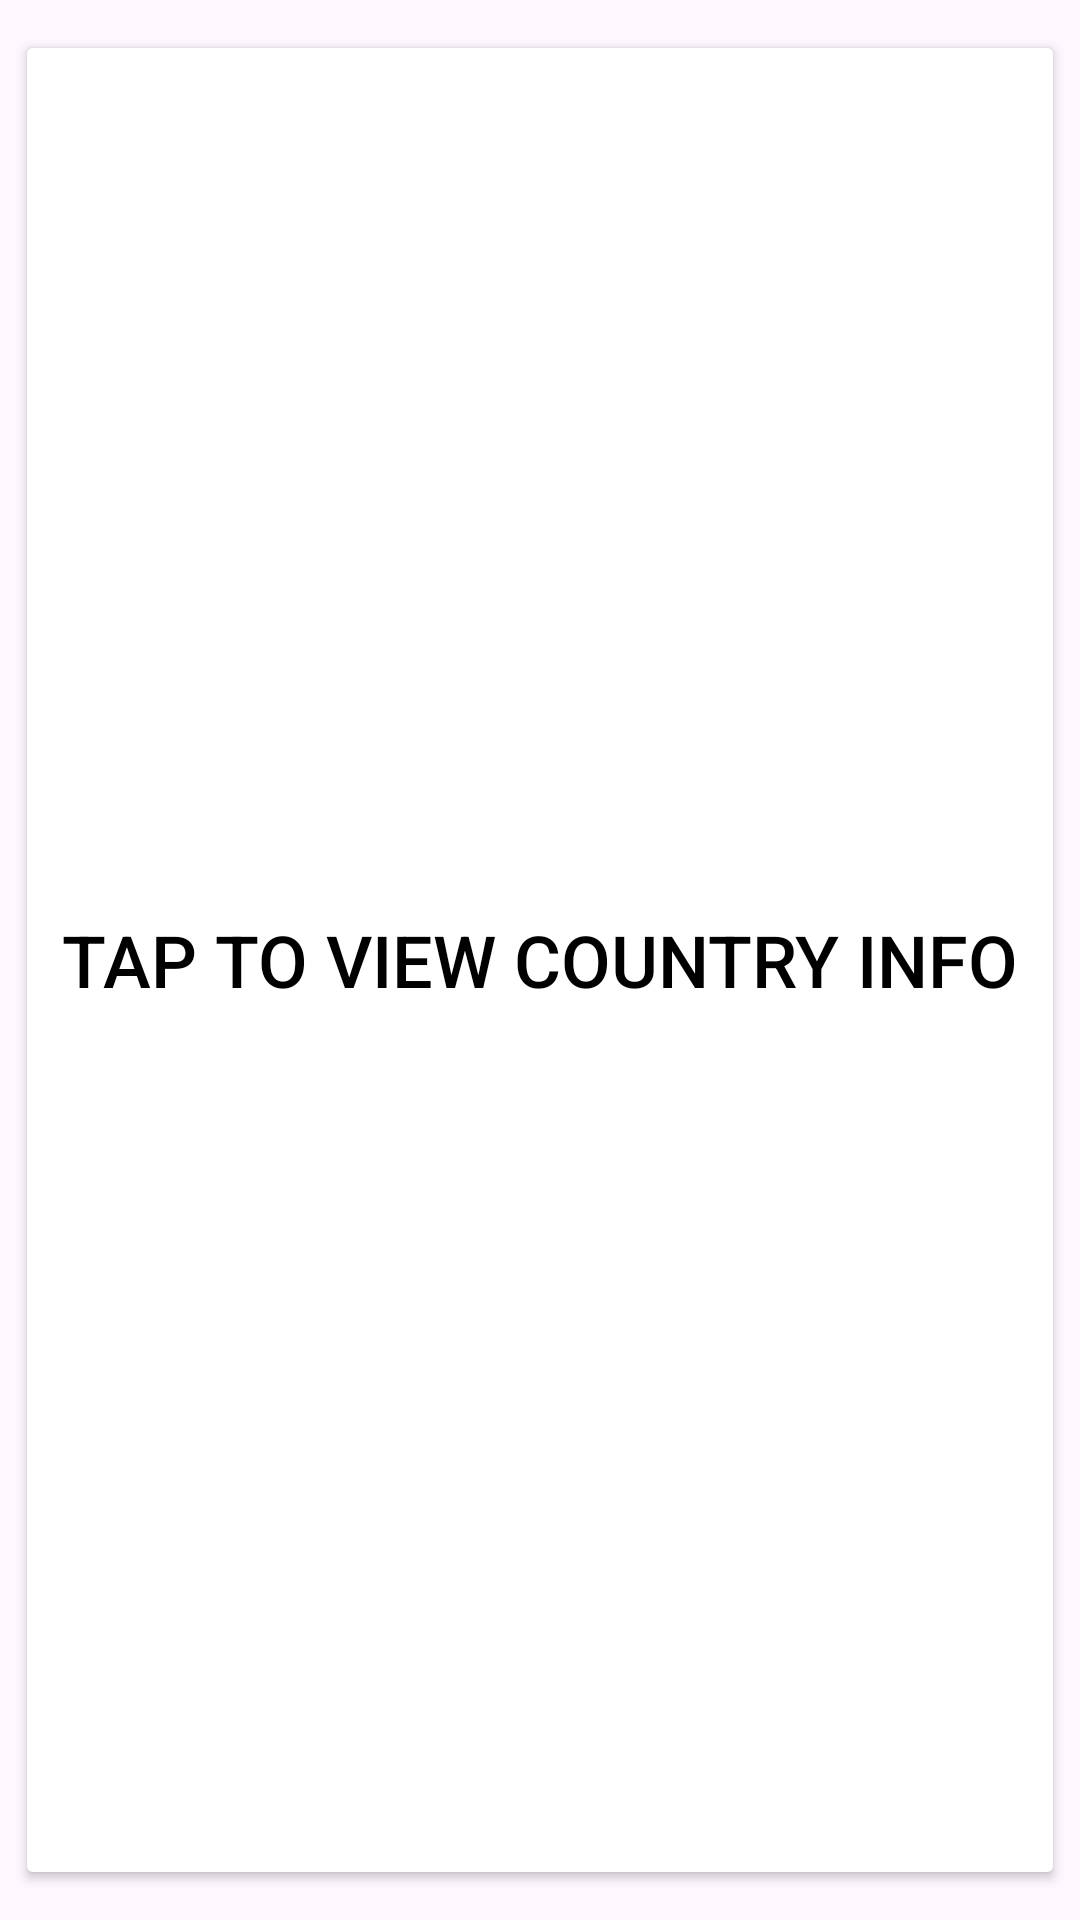

Here is an Android app screen rendered from its layout file. Give the layout XML and the strings, colors and styles it references.
<!-- AndroidManifest.xml: application theme Theme.WalmartCountryInfo -->
<!-- res/layout/fragment_starting_page.xml -->
<?xml version="1.0" encoding="utf-8"?>
<androidx.constraintlayout.widget.ConstraintLayout xmlns:android="http://schemas.android.com/apk/res/android"
    android:layout_width="match_parent"
    android:layout_height="match_parent"
    android:backgroundTint="@color/cardview_dark_background"
    xmlns:app="http://schemas.android.com/apk/res-auto">

    <Button
        android:id="@+id/start_country_browse"
        android:layout_width="match_parent"
        android:layout_height="0dp"
        android:layout_marginHorizontal="5dp"
        android:layout_marginVertical="10dp"
        android:textSize="24sp"
        android:text="@string/begin_browsing"
        android:textColor="@color/black"
        android:backgroundTint="@color/cardview_light_background"
        app:layout_constraintBottom_toBottomOf="parent"
        app:layout_constraintTop_toTopOf="parent"
        app:layout_constraintStart_toStartOf="parent"
        app:layout_constraintEnd_toEndOf="parent" />

</androidx.constraintlayout.widget.ConstraintLayout>
<!-- resources referenced by this layout -->
<resources>
  <string name="begin_browsing">Tap to View Country Info</string>
  <style name="Theme.WalmartCountryInfo" parent="Base.Theme.WalmartCountryInfo" />
  <style name="Base.Theme.WalmartCountryInfo" parent="Theme.Material3.DayNight.NoActionBar">
          
          
      </style>
  <!-- not gathered from this repository: default colours our renderer supplied (Android Studio template values) -->
  <color name="black">#FF000000</color>
</resources>
